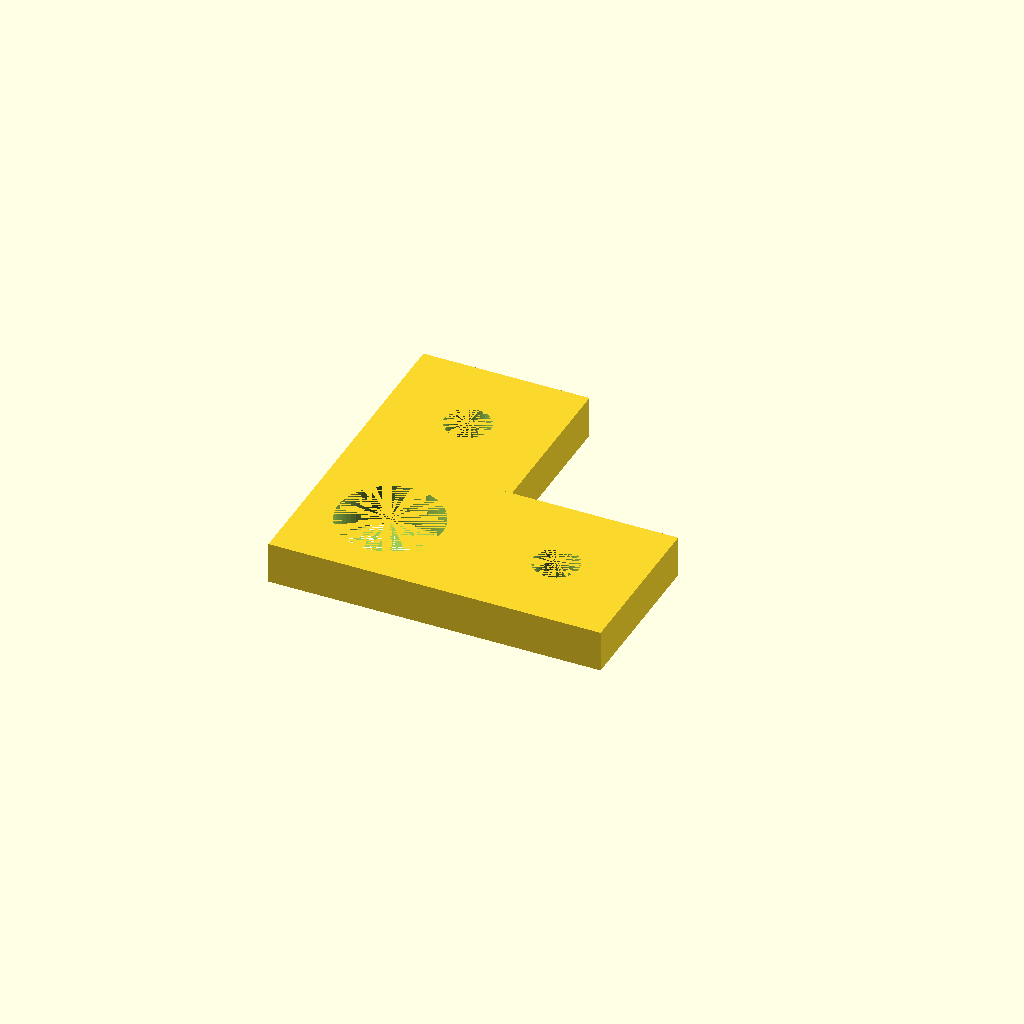
Cell 1 — every parameter at its default value.
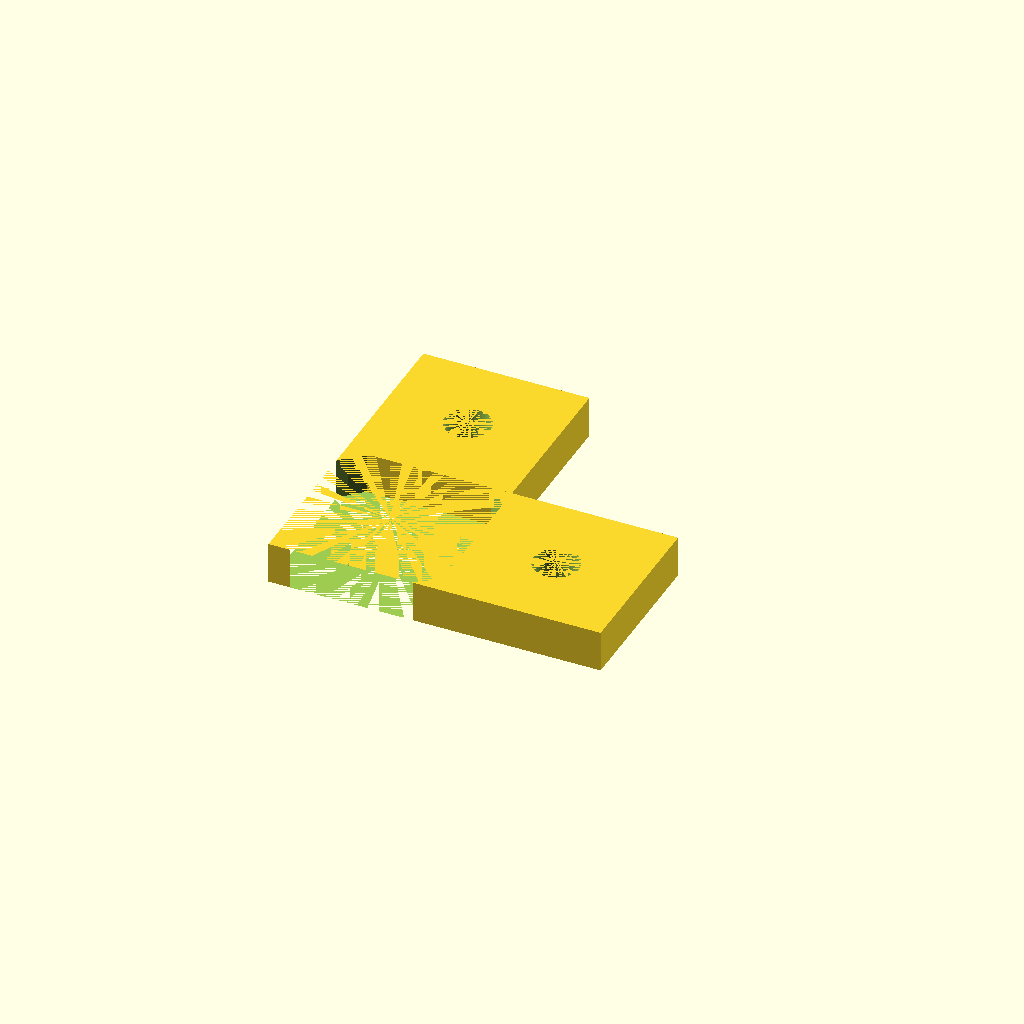
Cell 2 — switch set to 25, the other parameters unchanged.
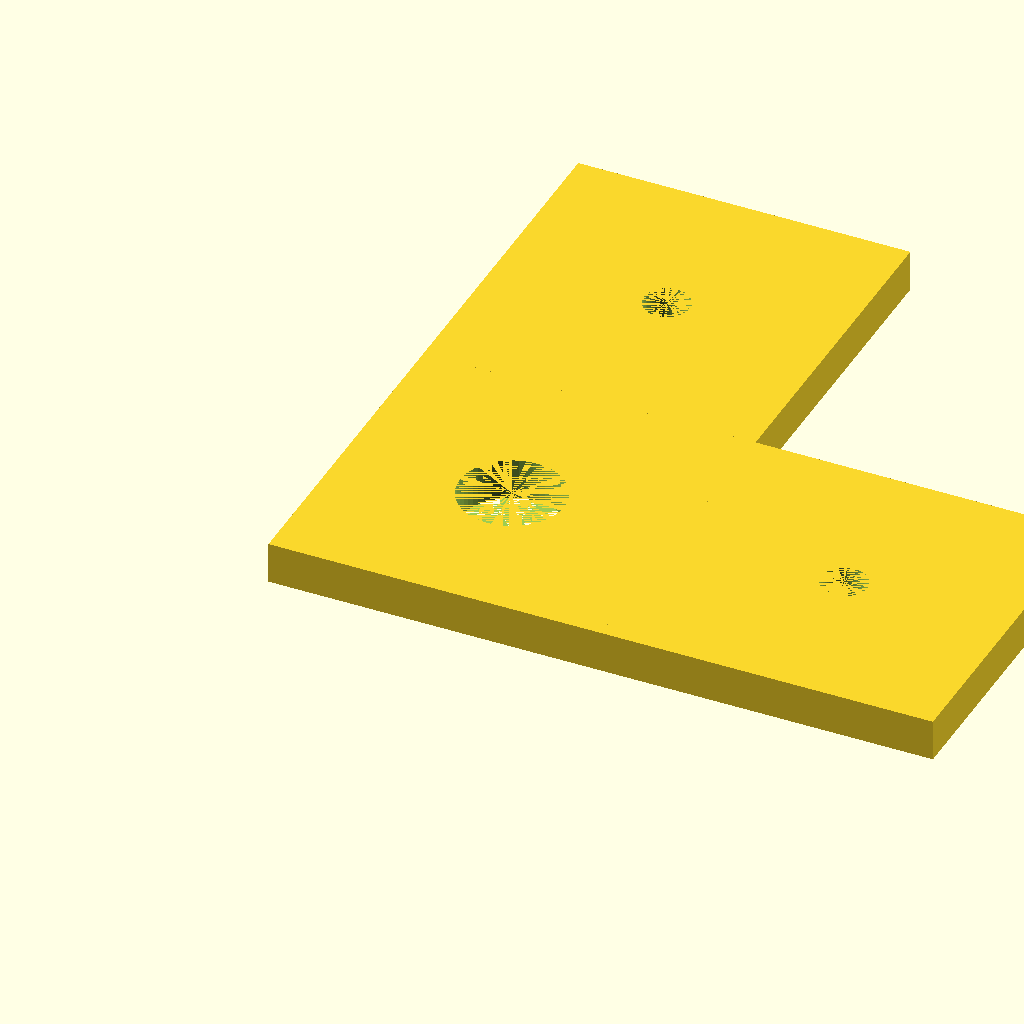
Cell 3: the same model with extrusion = 40.
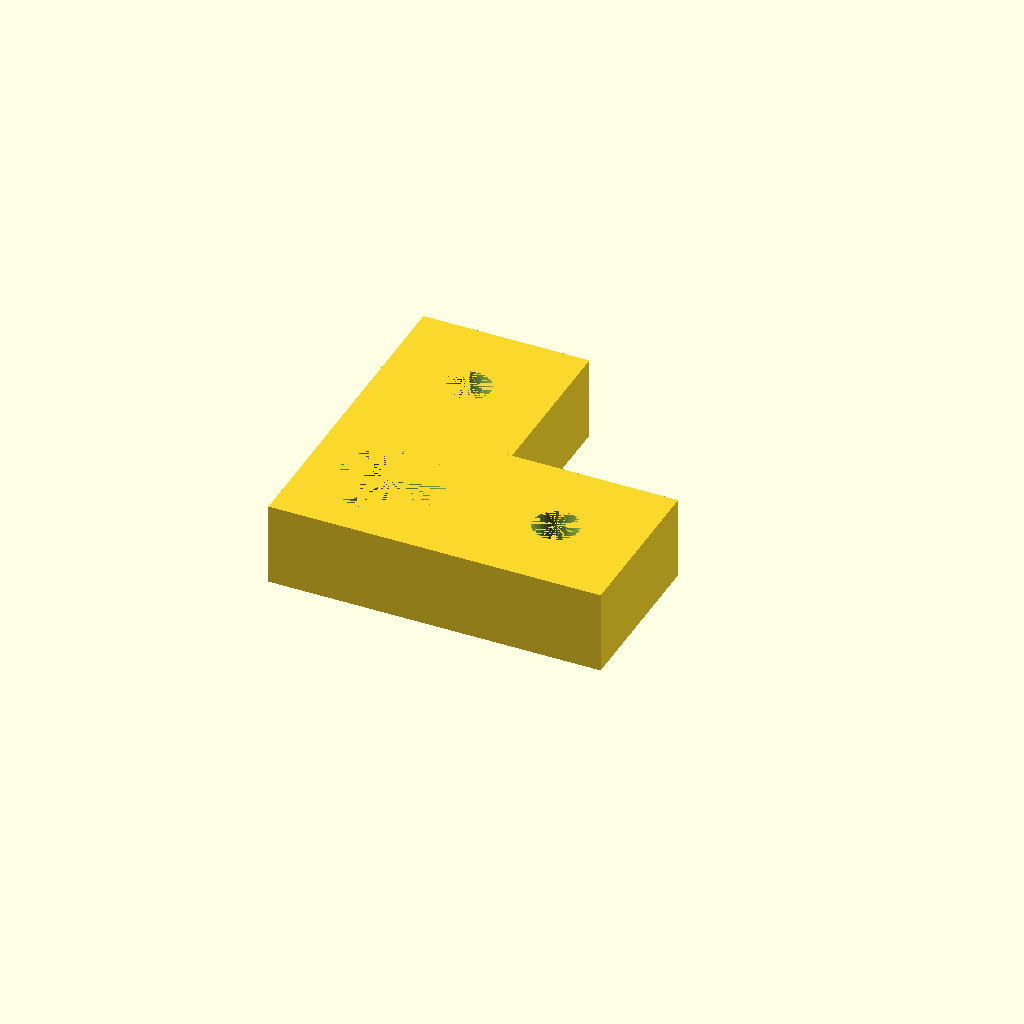
Cell 4: the same model with thickness = 10.
All cells are drawn from one camera (rotation 55°, 0°, 25°, orthographic, colour scheme Cornfield), so only the parameter changes between them.
The OpenSCAD source (inputs/thingiverse/thing-1916081/files/parametricswitch.scad):
$fn = 50;

//switch size
switch = 12.5;

//screw size
screw = 5.5;

//extrusion size
extrusion = 20;

//plate thickness
thickness = 5;

//sides (2 = side by side, 3 = L shaped, 4 = square) 
side = 3;

difference()
{
    cube([extrusion,extrusion,thickness]);
    translate([extrusion/2, extrusion/2, 0]) cylinder(r = switch/2, h = thickness);    
}

translate([extrusion,0,0])
{
    difference()
    {
        cube([extrusion,extrusion,thickness]);
        translate([extrusion/2, extrusion/2, 0]) cylinder(r = screw/2, h = thickness); 
    }
}

if (side >= 3 )
    {
        translate([0,extrusion,0])
        {
            difference()
            {
            cube([extrusion,extrusion,thickness]);
            translate([extrusion/2, extrusion/2, 0]) cylinder(r = screw/2, h = thickness); 
            }
        }
    }
    
if (side == 4)
    {
        translate([extrusion,extrusion,0])
        {
            difference()
            {
               cube([extrusion,extrusion,thickness]);
               translate([extrusion/2, extrusion/2, 0]) cylinder(r = screw/2, h = thickness); 
            }
        }
    }
    
Parameter table extracted from the source (name, type, default, range or options):
switch: number, default 12.5
screw: number, default 5.5
extrusion: number, default 20
thickness: number, default 5
side: number, default 3
